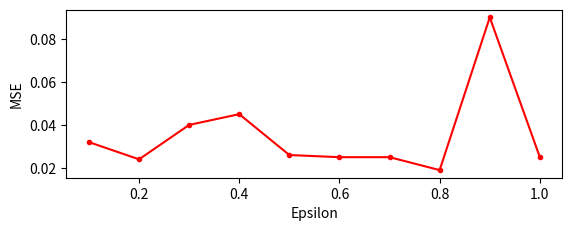

Source code (Python):
# -*- coding: utf-8 -*-
"""
Created on Fri Jun  9 21:57:53 2017

[redacted]
"""

# -*- coding: utf-8 -*-
"""
Created on Fri May 12 15:23:37 2017
@from the paper: Differential Private Data Collection and Analysis Based on Randomized Multiple Dummies for Untrusted Mobile Crowdsensing

[redacted]
"""

import numpy as np
import pandas as pd
import math

from scipy import stats
from numpy.linalg import norm
from random import shuffle
from copy import deepcopy

import matplotlib.pyplot as plt

""" Analysis of Randomized Response """""
## generate a matrix which size is (11*11), and of which diagonal elements is o.5 and other is 0.05, 
#a = np.zeros((11,11)) + 0.05
#b = np.eye(11) * 0.45
#mMat = np.mat(a + b)        # array = matrix
#mMat_inv = mMat.I
#
#
## input matrix x=[]
#xVec = np.mat([100,0,0,0,0,0,0,0,0,0,0])
#yVec = xVec * mMat                      # Generate the unbiased estimation
#print(yVec)
#
#yVec = np.mat([40,6,6,6,6,6,6,6,6,6,6]) # Genertate the estimated vector yVec 
#
#xVec = mMat_inv * yVec.transpose()
#
#for i in np.array(xVec):
#    print(i)

"""Algorithm 1 Node Protocol for a Participant u"""""



# 获取一个size=s的集合，且该集合不包含元素t
def getRandSet(arr, t, s):
    Rand_set = list()
    #deleted_arr = np.delete(arr, np.argwhere(arr == t)) # 抽取元素的index，然后删除该元素
    arr.remove(t)
    arr = np.random.choice(arr, size = s, replace=False )  # choice without replacement
    #arr = np.random.choice(arr, size = s)  # choice with replacement    
    for i in arr:
        Rand_set.append(i)    
    return Rand_set

# Algorithm 1
def single_protocol(t, ARR_K, s, prob):         
    arr_K = deepcopy(ARR_K)   #复制一个副本，进行删除处理，不然的话会删除原始数据（赋值和浅赋值都是通过指针的方式）           
    #if(np.random.rand(1) > p):
    if(stats.bernoulli.rvs(prob) == 1):               
        R_u = getRandSet(arr_K, t, s-1)
        R_u.append(t) 
    else:
        R_u = getRandSet(arr_K, t, s)    
    return R_u

# 
"""Algorithm 2
@paragram 
    @reported set: Rep_set:
    @category size: F
    @t is included in R_u with probability: p
    @R_u set size: s

"""""

def aggregate_protocol_S2M(R_u, F, s, p):    
    w = {x:y for x, y in zip(ARR_K, [0]*len(ARR_K))}     # 定义长度为F的dict
    noise_x = {x:y for x, y in zip(ARR_K, [0]*len(ARR_K))}
    q = (s-p)/(F-1)
    for j in range(N):    
        for i in R_u[j]:                                
            w[i] += 1                       
    for i in ARR_K:
        noise_x[i] = round((-q*N + w[i])/(p - q))
    return noise_x


        
def aggregate_protocol_S2Mb(R_u, F, s, p):    
    w = {x:y for x, y in zip(ARR_K, [0]*len(ARR_K))}     # 定义长度为F的dict
    noise_x = {x:y for x, y in zip(ARR_K, [0]*len(ARR_K))}
    new_x = {x:y for x, y in zip(ARR_K, [0]*len(ARR_K))} 
    # L = {x:y for x, y in zip(ARR_K, [0]*len(ARR_K))}              
    
    q = (s-p)/(F-1)    
    
    for j in range(N): 
        for i in R_u[j]:
            w[i] += 1
    for i in ARR_K:
        noise_x[i] = w[i]   
                
    times =0  # times
    
    while(True):
        Z = 0
        times += 1
        # print(times,'####')        # 为迭代的次数
               
        for i in ARR_K:
            new_x[i] = w[i] / ((p-q)*noise_x[i] + q*s*N)                                     
        for i in new_x.values():
            Z += i        
        
        for i in ARR_K:                        
            new_x[i] = noise_x[i] * ((p-q)*new_x[i] + q*Z)
            
        totalCurErr = 0.0        
        for i in ARR_K:
            totalCurErr  += abs(new_x[i]-noise_x[i])            
        #print('totalCurErr = ',totalCurErr) 
        
        for i in ARR_K:
            noise_x[i] = new_x[i]            
            
        if((totalCurErr < Threshould )):     # 为提前终止迭代的条件（自己预设的）           
            break
            
    for i in ARR_K:
        noise_x[i] = round(noise_x[i]/s)
        # print(noise_x[i])                
    return noise_x

def JS_divergence(P, Q):
    _P = P / norm(P, ord=1)
    _Q = Q / norm(Q, ord=1)
    _M = 0.5 * (_P + _Q)
    return 0.5 * (stats.entropy(_P, _M) + stats.entropy(_Q, _M))

if __name__ == '__main__': 
    
    
    F = 10
    N = 10
    # Threshould = 0.1*s
    
    ARR_K = ["L"+str(i) for i in range(F)] 

    '''模拟均匀分布的S2Mb的实验'''
    what_you_want = [val for val in ARR_K for i in range(int(N/F))]    # 均匀分布
    
    # what_you_want = [np.random.choice(ARR_K) for i in range(N)]       # 随机分布   
    
    # what_you_want = [val for val in ARR_K for i in range(20)]   # Peak分布
    # element = np.random.choice(ARR_K)
    # what_you_want.extend(element for i in range(N-len(what_you_want)))
    
    shuffle(what_you_want)              # 洗牌，打乱顺序
    
    real_x = pd.Series(what_you_want).value_counts().sort_index()       
    # 实时
    epsilons = np.linspace(0.1,1,10)
    p_MSE = []
    p_KL = []
    p_JS = []
    for epsilon in epsilons:
        s = max(math.floor(F/(1+ np.exp(epsilon))), 1)   # get a list which size is 3        
        p = (np.exp(epsilon)*s)/(F-s+np.exp(epsilon)*s)
        Threshould = 0.01*s
        print('epsilon=',epsilon, ' s=',s,'  p=',p)        

        # sum = pd.Series([0],index=real_x.index)
        R_u = np.array(np.zeros((N,s)), dtype=str)
        for i in range(N):
            R_u[i] = single_protocol(what_you_want[i], ARR_K, s, p)
        noise_x = pd.Series(aggregate_protocol_S2Mb(R_u, F, s, p))        
    
        p_MSE.append((((real_x - noise_x)/N)**2).mean(axis=None))
        p_KL.append(stats.entropy(real_x, noise_x)) # 输入：变量分布和概率分布
        p_JS.append(JS_divergence(real_x, noise_x))
    
    plt.figure(1)
    plt.subplot(211)
    plt.xlabel('Epsilon')
    plt.ylabel('MSE')
    plt.plot(epsilons, p_MSE, 'r.-')
    plt.show
    plt.savefig('tmp.tiff')